Run: headless pygame with SDL's dummy video driver; simulated clock (each Clock.tick advances the game by its frame time, no real sleeping); random seed 0; keys injected as events and as key.get_pressed() state; no mouse input.
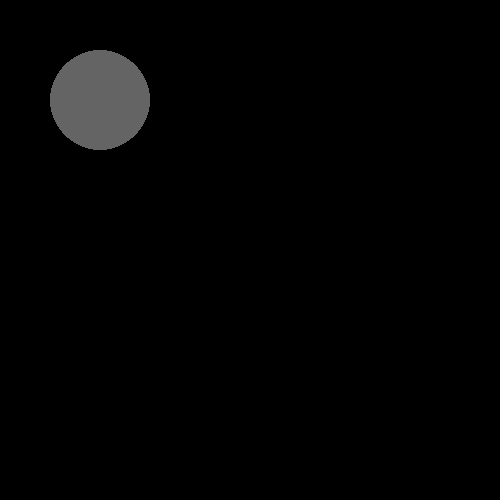
Frame 1 of 4 · flips 1–60 · no input
Frame 2 of 4 · flips 61–180 · tapped SPACE, RETURN · held RIGHT (→), D · screen unchanged from frame 1, image omitted
Frame 3 of 4 · flips 181–300 · held DOWN (↓), S · screen unchanged from frame 2, image omitted
Frame 4 of 4 · flips 301–420 · held LEFT (←), A, UP (↑), W · screen unchanged from frame 3, image omitted

The pygame program that drew these frames:

import pygame
pygame.init()
FPS = 60
clock = pygame.time.Clock()
screenx = 500
screeny = 500
radius = 10
x_b = 100
y_b = 100
color_b = (100,100,100)
window = pygame.display.set_mode((screenx, screeny))
screen = pygame.Surface((screenx, screeny))
run = True
while run:
    for e in pygame.event.get():
        if e.type == pygame.QUIT:
            run = False
    screen.fill((0, 0, 0))
    pygame.draw.circle(screen, color_b, (x_b, y_b), 50, 50)
    window.blit(screen, (0, 0))
    pygame.display.update()
    clock.tick(FPS)
pygame.quit()
